Labelled photos from "calibration", an image-classification folder in yongjoonjeong/Corp2. The possible labels are: front, left, right.

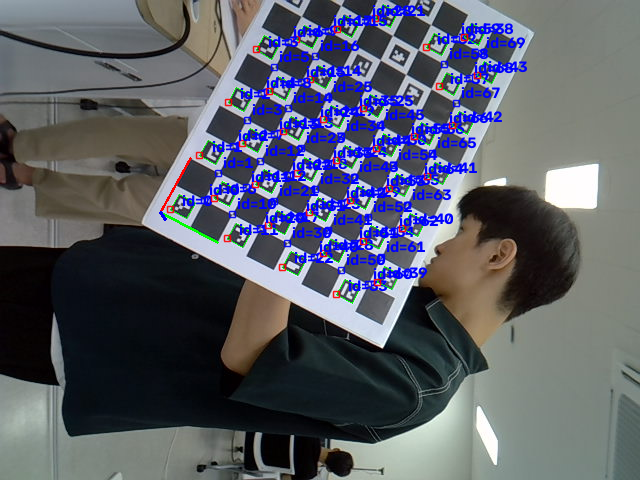
Label: left

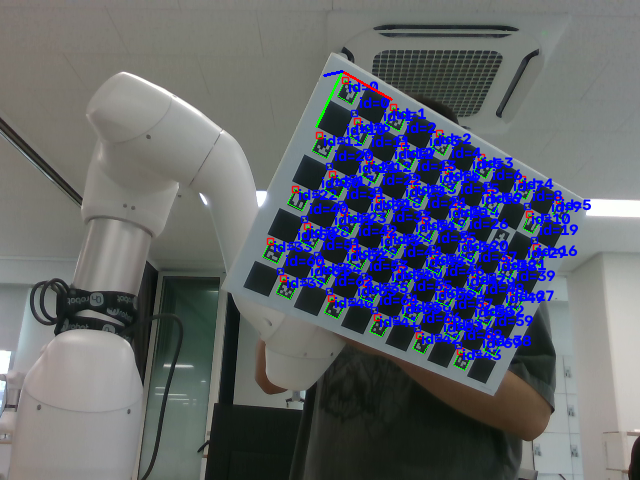
Label: front

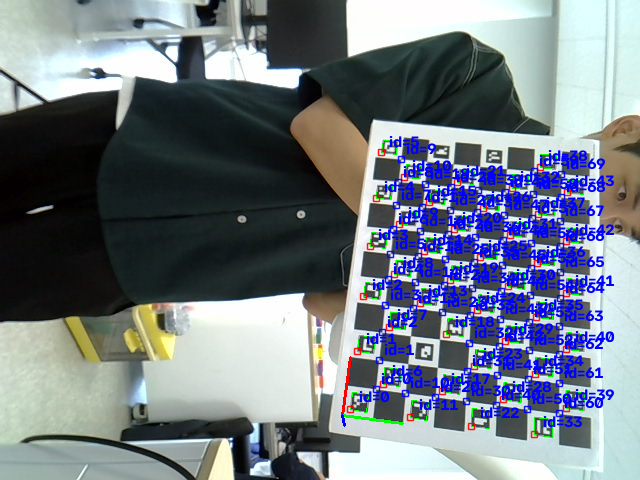
Label: right

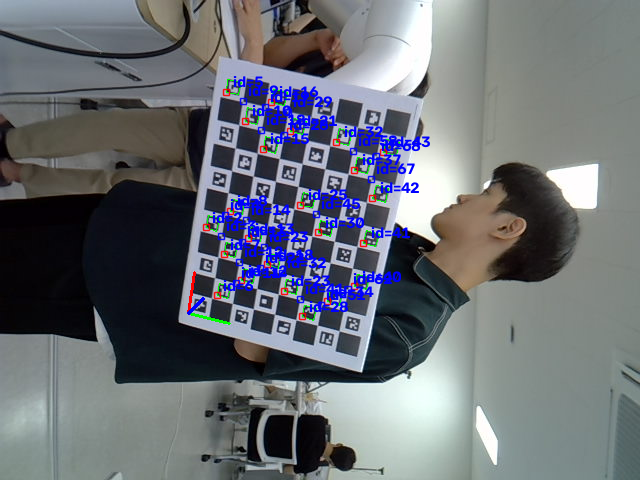
Label: left

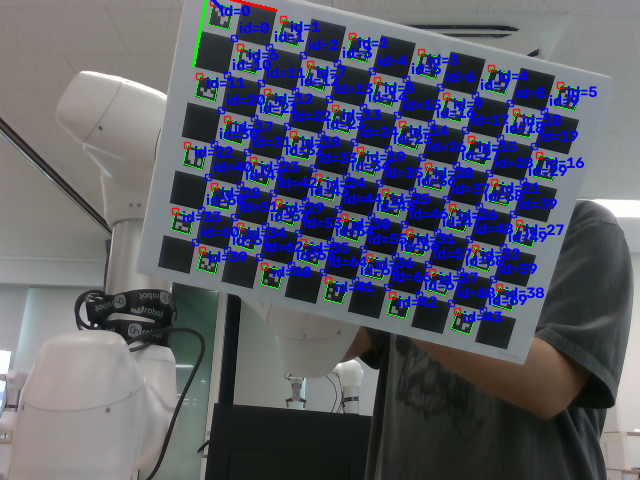
Label: front

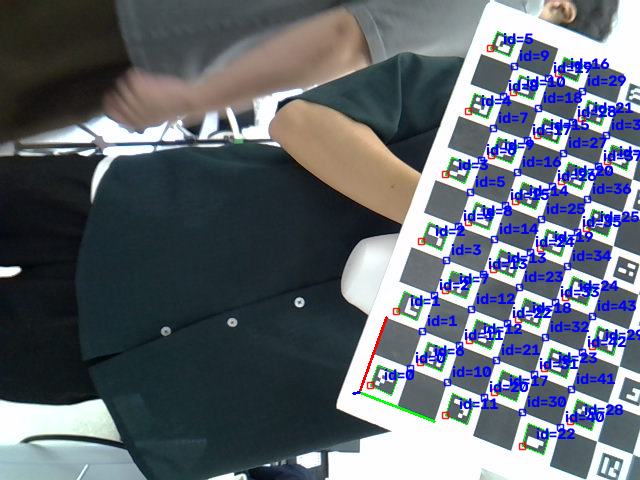
Label: right
